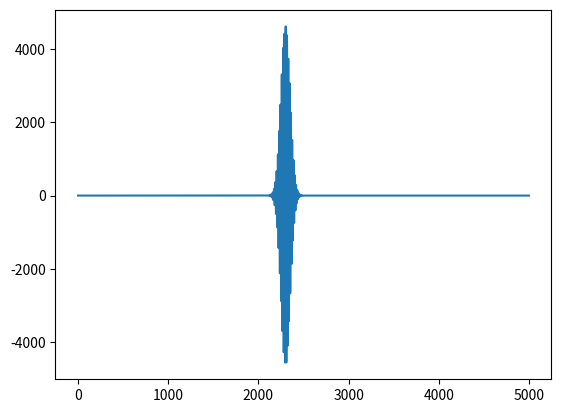

Source code (Python):
'''
FDTD simulation of the probe pulse on a one-dimensional grid.
'''

import numpy as np

def gaussian(z, sigma):
    return 1.0 / (np.sqrt(2.0 * np.pi) *sigma) * np.exp(-z**2 / 2.0 / sigma**2)

class fdtd1d:
    def __init__(self, dtfs=0.5, ngrids=5001, Ep_au=6e-3, omega_cminv=2320.0, rescaling_factor=1e-7):
        """Initialises one-dimensional fdtd simulation of the probe pulse.

        Args:
           dt: the default time step of FDTD simulation.
           ngrids: the number of grids of the one-dimensional spatial cell

        During simulations, a natural units are used: [c] = [hbar] = [epsilon_0] = 1
        and the time unit is fs.

        This means that I need to do unit conversion when receving data from CavMD
        au2nu and nu2au
        """
        # useful constants in units of a.u.
        self.epsilon0_au = 1.0 / 4.0 / np.pi
        self.c = 137.036
        self.mu0_au = 1.0 / self.c**2 / self.epsilon0_au
        # E-field unit conversion from natural units to atomic units and vise versa
        self.nu2au = 1.0/ 773463.5874822934
        self.au2nu = 773463.5874822934

        self.dt = dtfs
        self.dtau = dtfs * 41.341374575751 # fs2au
        self.t = 0.0
        self.ngrids = ngrids

        self.rescaling_factor = rescaling_factor

        self.nmiddle = int((ngrids-1)//2)

        # parameter for the probe pulse
        self.Ep = Ep_au * self.au2nu
        # unit converse from cm-1 to 2pi*fs-1
        self.omega_p = omega_cminv * 2.998e-5 * 2.0 * np.pi
        # unit converse from cm-1 to a.u.
        #self.omega_p = omega_cminv * 0.0000045563352812122295

        #self.dz = 2.0 * self.dtau * self.c # in units of ps-1
        self.dz = 2.0 * self.dt
        self.dtdz = 0.5 / self.c
        self.dtdzepsilon0 = 0.5 #self.dtdz / self.epsilon0_au
        self.dtdzmu0 = 0.5 #self.dtdz / self.mu0_au

        # variables for simulation
        self.Ex = np.zeros(ngrids)
        self.By = np.zeros(ngrids)

        self.cell_length = self.dz * (self.ngrids-1)
        self.Z = np.linspace(-self.cell_length / 2.0, self.cell_length / 2.0, self.ngrids)
        self.xi_x = gaussian(self.Z, sigma=self.dz)

        # parameters for absorbing boundary conditions
        self.ex_low_m1 = 0.0
        self.ex_low_m2 = 0.0
        self.ex_high_m1 = 0.0
        self.ex_high_m2 = 0.0

        self.by_low_m1 = 0.0
        self.by_low_m2 = 0.0
        self.by_high_m1 = 0.0
        self.by_high_m2 = 0.0

        # store necessary data
        self.Ex_monitor_lst = []
        self.nmonitor = int((self.ngrids - 1)//2) + 500

    def update_time(self, t0):
        self.t = t0

    def add_initial_pulse(self, fdtd_pulse_width_fs=50):
        self.sigma = fdtd_pulse_width_fs
        z_p = - self.sigma * 4
        k = self.omega_p #/ self.c
        Einitial =   self.Ep * np.sin(k * self.Z) * np.exp(-(self.Z - z_p)**2 / 2.0 / self.sigma**2)
        Binitial =  self.Ep * np.sin(k * (self.Z + self.dt * self.dz/2.)) * np.exp(-(self.Z - z_p + self.dt * self.dz/2.)**2 / 2.0 / self.sigma**2)
        self.Ex = Einitial
        self.By = Binitial

    def step(self, mux_au):
        # update the E-field
        self.Ex[1:self.ngrids] += self.dtdzepsilon0 * (self.By[0:self.ngrids-1] - self.By[1:self.ngrids])
        #Px = mux_au * self.xi_x # in atomic units
        #self.Ex -= (Px / self.epsilon0_au) * self.au2nu
        self.Ex[self.nmiddle] -= (mux_au / self.epsilon0_au) * self.au2nu * self.rescaling_factor

        # update boundary conditions
        self.Ex[0] = self.ex_low_m2
        self.ex_low_m2 = self.ex_low_m1
        self.ex_low_m1 = self.Ex[1]

        self.Ex[-1] = self.ex_high_m2
        self.ex_high_m2 = self.ex_high_m1
        self.ex_high_m1 = self.Ex[-2]

        # update the B-field
        self.By[0:self.ngrids-1] += self.dtdzmu0 * (self.Ex[0:self.ngrids-1] - self.Ex[1:self.ngrids])

        # update boundary conditions
        self.By[0] = self.by_low_m2
        self.by_low_m2 = self.by_low_m1
        self.by_low_m1 = self.By[1]

        self.By[-1] = self.by_high_m2
        self.by_high_m2 = self.by_high_m1
        self.by_high_m1 = self.By[-2]

        # finally, we also monitor the E-field value of FDTD probe pulse at a point
        Ex_monitor = self.monitor_Ex()
        # we store this value to a list
        self.Ex_monitor_lst.append(Ex_monitor)
        # oscillationlly (every 1ps by default), we output the value of the list to the folder
        if int(self.t / self.dt) % 2000 == 0:
            nsize = len(self.Ex_monitor_lst)
            data = np.zeros((nsize, 2))
            data[:,0] = np.linspace(0, self.dt*nsize-1, nsize)
            data[:,1] = np.array(self.Ex_monitor_lst)
            np.savetxt("Emonitor_fdtd.txt", data, fmt="%.4E")

    def evaluate_Ex_au(self):
        #Ex = self.dz * np.sum(self.Ex * self.xi_x)
        #return Ex * self.nu2au
        return self.Ex[self.nmiddle] * self.nu2au

    def monitor_Ex(self):
        return self.Ex[self.nmonitor] * self.nu2au

    def propagate(self, tmax=0):
        tspan = np.linspace(0.0, tmax, int(tmax/self.dt)+1)
        Ex_array = np.zeros(int(tmax/self.dt)+1)
        idx = 0
        while self.t <= tmax:
            Ex_array[idx] = self.monitor_Ex()
            self.step(mux_au=0.)
            self.update_time(self.t + self.dt)
            idx += 1
        return tspan, Ex_array

if __name__ == '__main__':
    model = fdtd1d()
    model.add_initial_pulse()
    tspan, Ex_array = model.propagate()
    # let us take fft of this data
    from scipy.fft import fft, fftfreq
    yf = fft(Ex_array)
    xf = fftfreq(np.size(tspan), 0.5) / 2.998e-5
    import matplotlib.pyplot as plt
    plt.figure()
    #plt.plot(xf, np.abs(yf))
    #plt.xlim(1500, 3000)
    #plt.plot(tspan, Ex_array)
    plt.plot(model.Ex)
    plt.show()
